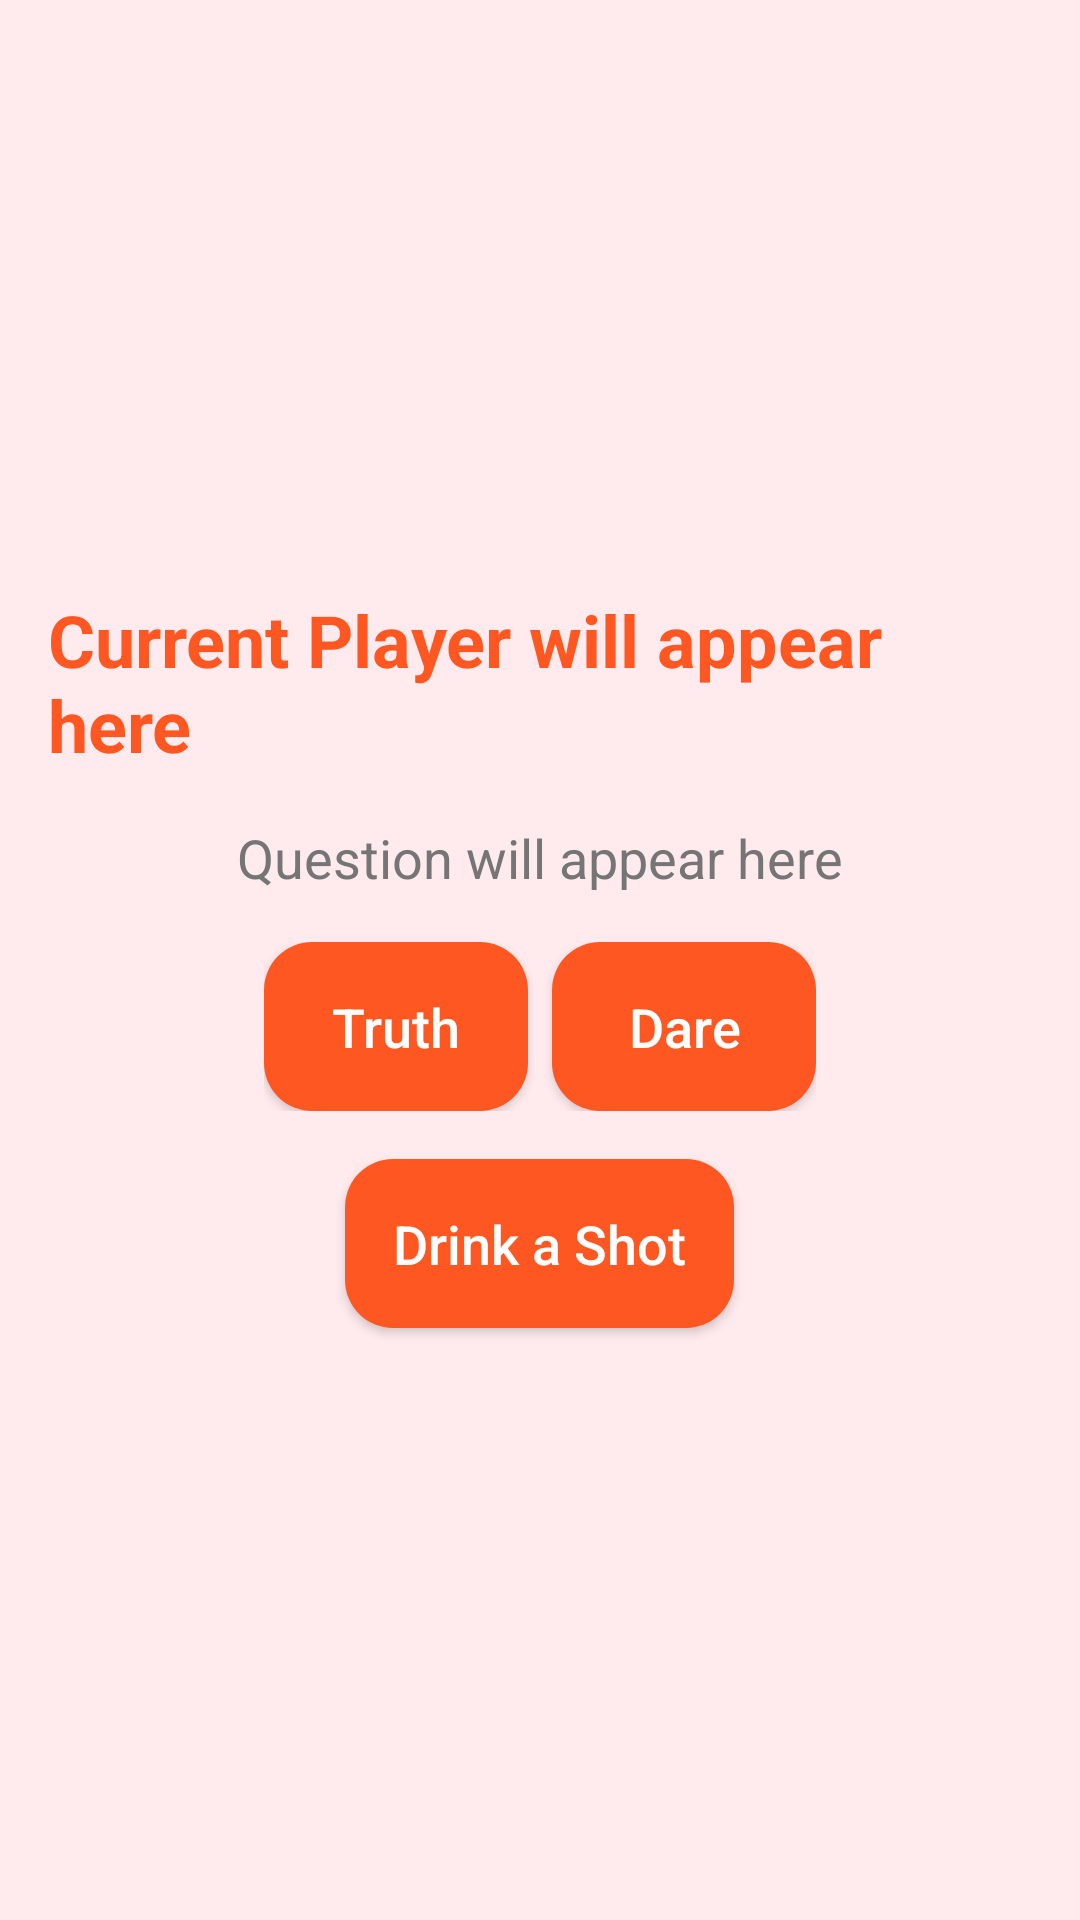

Write the Android layout XML for this screen, with the resource values it uses.
<!-- AndroidManifest.xml: application theme Theme.DrinkingTruthOrDare -->
<!-- res/layout/fragment_game.xml -->
<layout xmlns:android="http://schemas.android.com/apk/res/android">
    <data>
    </data>
    <LinearLayout
        android:layout_width="match_parent"
        android:layout_height="match_parent"
        android:orientation="vertical"
        android:gravity="center"
        style="@style/ContainerStyle">

        <TextView
            android:id="@+id/currentPlayerText"
            android:layout_width="wrap_content"
            android:layout_height="wrap_content"
            android:text="Current Player will appear here"
            android:layout_marginBottom="16dp"
            style="@style/TitleTextStyle"/>

        <TextView
            android:id="@+id/questionText"
            android:layout_width="wrap_content"
            android:layout_height="wrap_content"
            android:text="Question will appear here"
            android:layout_marginBottom="16dp"
            style="@style/SubtitleTextStyle"/>

        <LinearLayout
            android:id="@+id/buttonsLayout"
            android:layout_width="wrap_content"
            android:layout_height="wrap_content"
            android:orientation="horizontal">


            <Button
                android:id="@+id/truthButton"
                android:layout_width="wrap_content"
                android:layout_height="wrap_content"
                android:text="@string/truth"
                style="@style/ButtonStyle"/>

            <Button
                android:id="@+id/dareButton"
                android:layout_width="wrap_content"
                android:layout_height="wrap_content"
                android:text="@string/dare"
                android:layout_marginStart="8dp"
                style="@style/ButtonStyle"/>
        </LinearLayout>

        <Button
            android:id="@+id/startTimerButton"
            android:layout_width="wrap_content"
            android:layout_height="wrap_content"
            android:text="@string/start_timer"
            android:layout_marginTop="16dp"
            android:visibility="gone"
            style="@style/ButtonStyle"/>
        <Button
            android:id="@+id/stopTimerButton"
            android:layout_width="wrap_content"
            android:layout_height="wrap_content"
            android:text="@string/stop_timer"
            android:layout_marginTop="16dp"
            android:visibility="gone"
            style="@style/ButtonStyle"/>
        <Button
            android:id="@+id/drinkButton"
            android:layout_width="wrap_content"
            android:layout_height="wrap_content"
            android:text="@string/drink_shot"
            android:layout_marginTop="16dp"
            style="@style/ButtonStyle"/>

        <Button
            android:id="@+id/finishButton"
            android:layout_width="wrap_content"
            android:layout_height="wrap_content"
            android:text="@string/finish"
            android:layout_marginTop="16dp"
            android:visibility="gone"
            style="@style/ButtonStyle"/>
    </LinearLayout>
</layout>
<!-- resources referenced by this layout -->
<resources>
  <string name="dare">Dare</string>
  <string name="drink_shot">Drink a Shot</string>
  <string name="finish">Finish</string>
  <string name="start_timer">Start Timer</string>
  <string name="stop_timer">Stop Timer</string>
  <string name="truth">Truth</string>
  <style name="ButtonStyle" parent="Widget.AppCompat.Button">
          <item name="android:background">@drawable/button_background</item>
          <item name="android:textColor">#FFFFFF</item>
          <item name="android:padding">16dp</item>
          <item name="android:textAllCaps">false</item>
          <item name="android:textSize">18sp</item>
          <item name="android:layout_width">200dp</item>
          <item name="android:layout_height">wrap_content</item>
      </style>
  <style name="ContainerStyle">
          <item name="android:padding">16dp</item>
          <item name="android:background">#FFEBEE</item>
      </style>
  <style name="SubtitleTextStyle">
          <item name="android:textSize">18sp</item>
          <item name="android:textColor">#757575</item>
      </style>
  <style name="TitleTextStyle">
          <item name="android:textSize">24sp</item>
          <item name="android:textColor">#FF5722</item>
          <item name="android:textStyle">bold</item>
      </style>
  <style name="Theme.DrinkingTruthOrDare" parent="android:Theme.Material.Light.NoActionBar" />
  <!-- drawable button_background (drawable) -->
  <shape xmlns:android="http://schemas.android.com/apk/res/android">
      <solid android:color="#FF5722" />
      <corners android:radius="16dp" />
      <padding android:left="16dp" android:top="16dp" android:right="16dp" android:bottom="16dp"/>
  </shape>
</resources>
